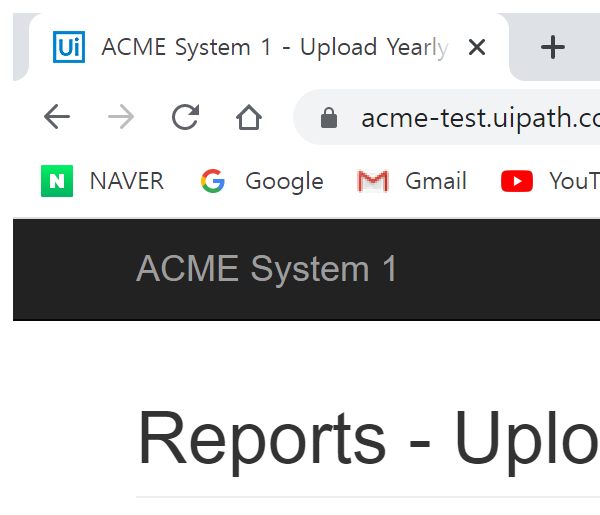
Workflow: 209_workitem_detail

Step 1: Attach Browser 'chrome.exe ACME' in window 'ACME System*' (chrome.exe)

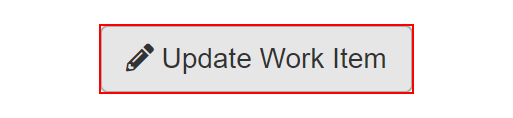
Step 2: click on the button 'Update Work Item' in window 'ACME System 1 - Work Items' (chrome.exe)

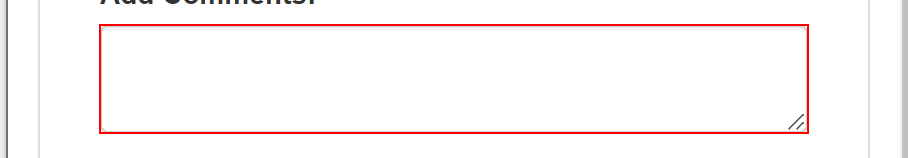
Step 3: type "[CurrentRow("ConfirmationID").ToString]" into the text box in window 'ACME System 1' (chrome.exe)

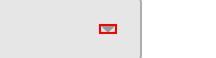
Step 4: click on the element in window 'ACME System 1' (chrome.exe)

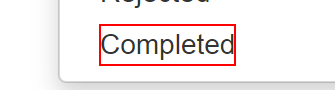
Step 5: click on the element 'Completed' in window 'ACME System 1' (chrome.exe)

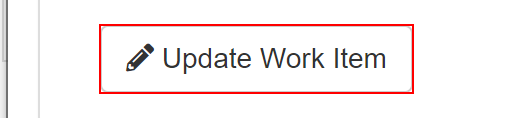
Step 6: click on the button in window 'ACME System 1' (chrome.exe)

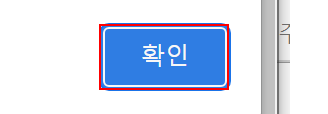
Step 7: click on the push button '확인' in window 'ACME System 1 - Chrome' (chrome.exe)

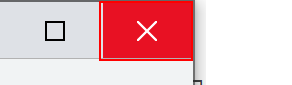
Step 8: click on the push button '닫기' in window 'ACME System 1 - Chrome' (chrome.exe)

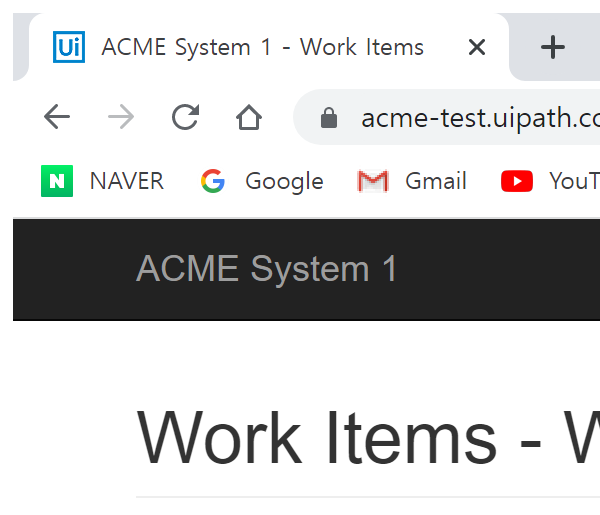
Step 9: Attach Browser 'chrome.exe ACME' in window 'ACME System 1*' (chrome.exe)